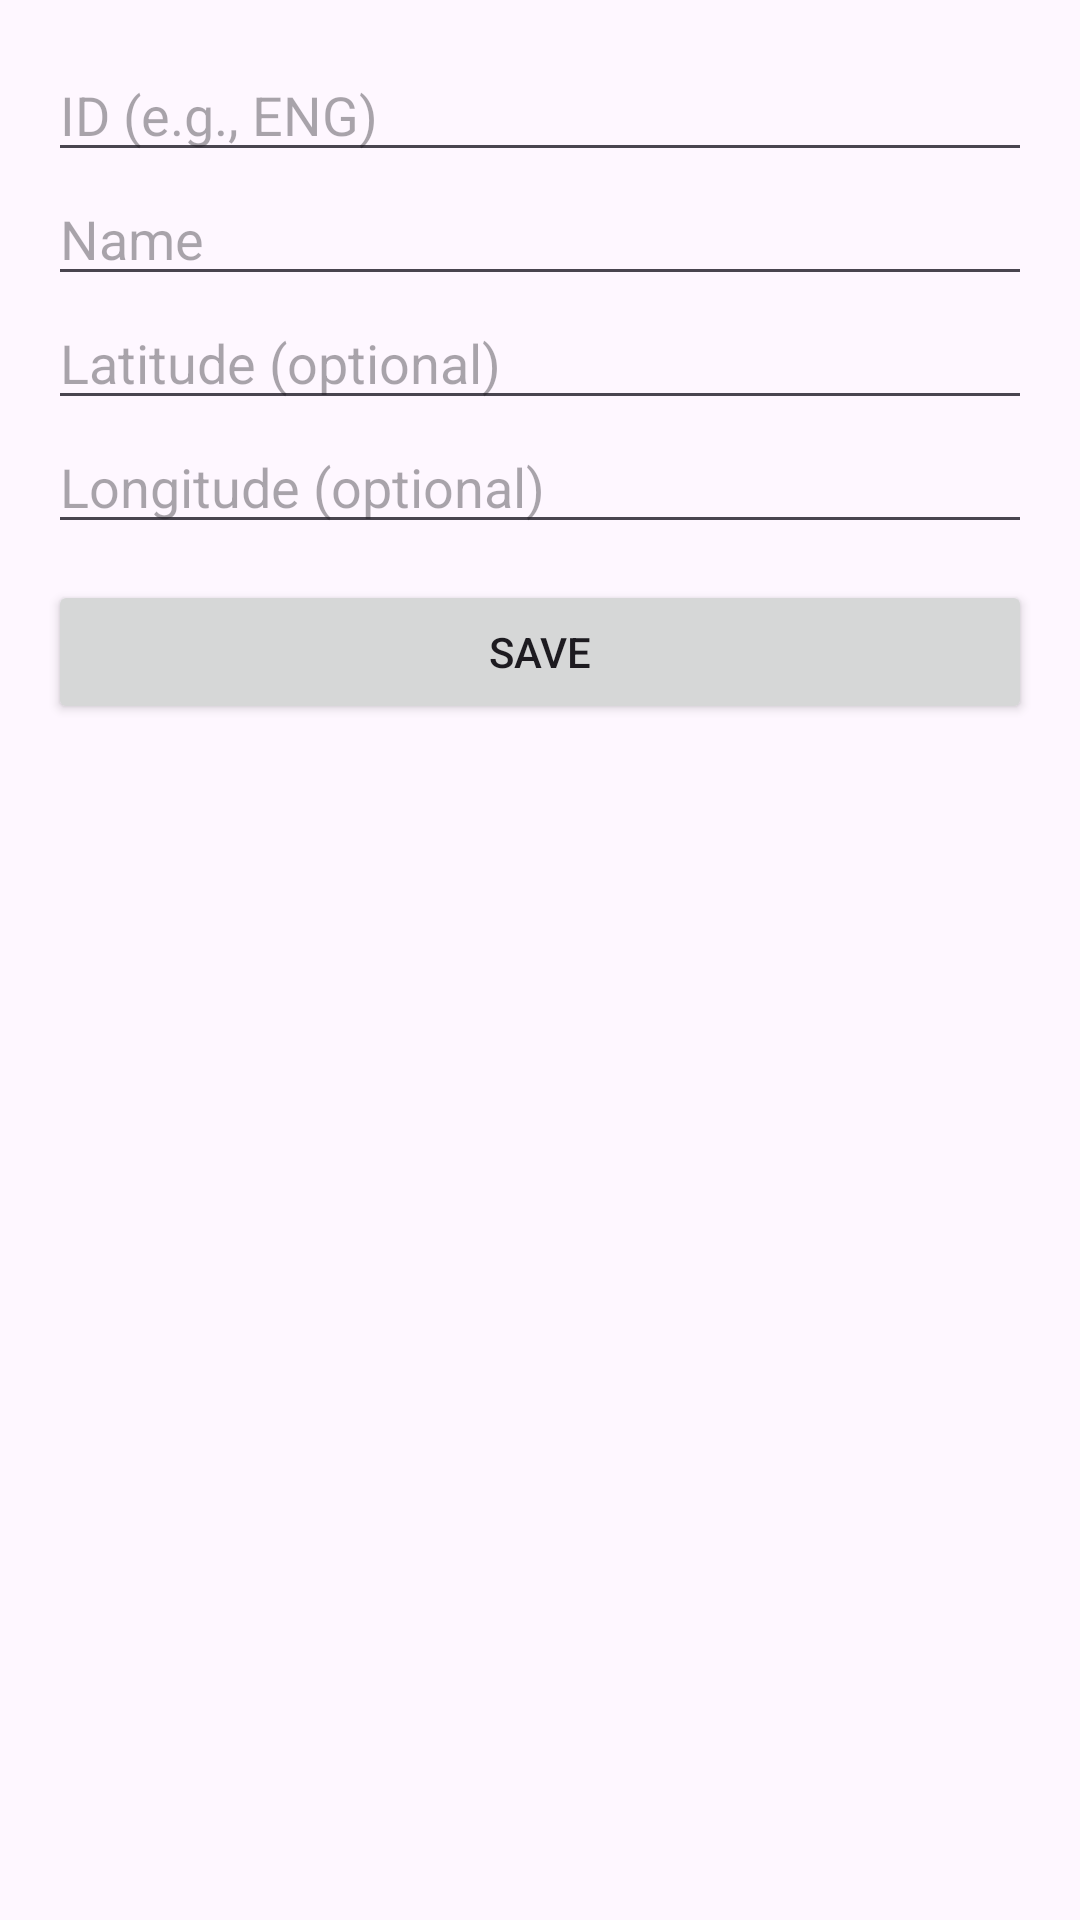

This screen was rendered from an Android layout file. Write that file and the resources it references.
<!-- AndroidManifest.xml: application theme Theme.PathifyMapper -->
<!-- res/layout/activity_new_building.xml -->
<?xml version="1.0" encoding="utf-8"?>
<ScrollView xmlns:android="http://schemas.android.com/apk/res/android"
    android:layout_width="match_parent" android:layout_height="match_parent">
    <LinearLayout
        android:orientation="vertical" android:padding="16dp"
        android:layout_width="match_parent" android:layout_height="wrap_content">

        <EditText android:id="@+id/etBuildingId" android:hint="ID (e.g., ENG)"
            android:layout_width="match_parent" android:layout_height="wrap_content"/>

        <EditText android:id="@+id/etBuildingName" android:hint="Name"
            android:layout_width="match_parent" android:layout_height="wrap_content"/>

        <EditText android:id="@+id/etLat" android:hint="Latitude (optional)"
            android:inputType="numberDecimal"
            android:layout_width="match_parent" android:layout_height="wrap_content"/>

        <EditText android:id="@+id/etLon" android:hint="Longitude (optional)"
            android:inputType="numberDecimal"
            android:layout_width="match_parent" android:layout_height="wrap_content"/>

        <Button android:id="@+id/btnSaveBuilding" android:text="Save"
            android:layout_width="match_parent" android:layout_height="wrap_content"
            android:layout_marginTop="12dp"/>
    </LinearLayout>
</ScrollView>
<!-- resources referenced by this layout -->
<resources>
  <style name="Theme.PathifyMapper" parent="Base.Theme.PathifyMapper" />
  <style name="Base.Theme.PathifyMapper" parent="Theme.Material3.DayNight.NoActionBar">
          
          
      </style>
</resources>
